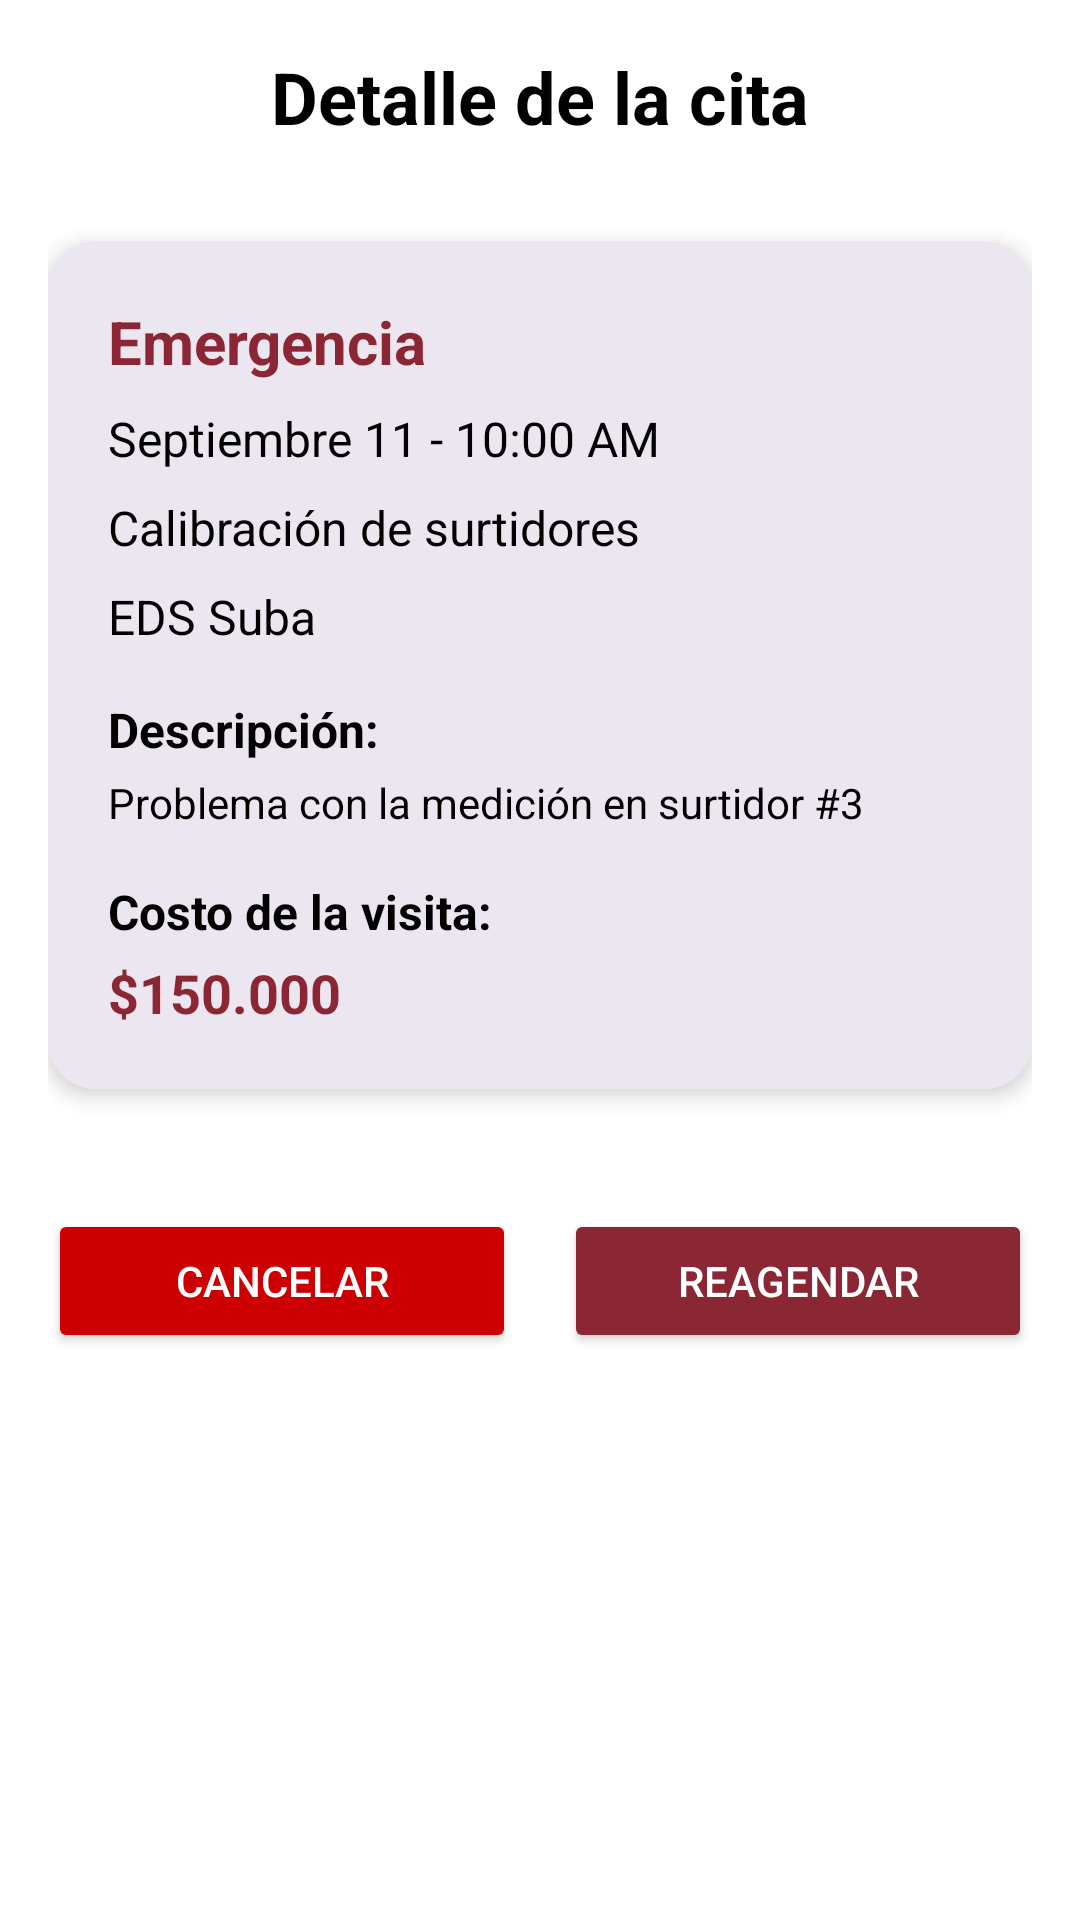

This screen was rendered from an Android layout file. Write that file and the resources it references.
<!-- AndroidManifest.xml: application theme Theme.MetronApp -->
<!-- res/layout/fragment_detalle_cita.xml -->
<?xml version="1.0" encoding="utf-8"?>
<ScrollView xmlns:android="http://schemas.android.com/apk/res/android"
    xmlns:app="http://schemas.android.com/apk/res-auto"
    android:layout_width="match_parent"
    android:layout_height="match_parent"
    android:padding="16dp"
    android:background="@android:color/white">

    <LinearLayout
        android:layout_width="match_parent"
        android:layout_height="wrap_content"
        android:orientation="vertical">

        
        <TextView
            android:layout_width="match_parent"
            android:layout_height="wrap_content"
            android:text="@string/detalle_cita_titulo"
            android:textSize="24sp"
            android:textStyle="bold"
            android:gravity="center"
            android:layout_marginBottom="32dp"
            android:textColor="@color/black" />

        
        <androidx.cardview.widget.CardView
            android:layout_width="match_parent"
            android:layout_height="wrap_content"
            app:cardCornerRadius="16dp"
            app:cardElevation="4dp"
            android:layout_marginBottom="24dp"
            android:background="@color/light_background">

            <LinearLayout
                android:layout_width="match_parent"
                android:layout_height="wrap_content"
                android:orientation="vertical"
                android:padding="20dp"
                android:background="@color/light_background">

                
                <TextView
                    android:id="@+id/tv_detalle_tipo_agendamiento"
                    android:layout_width="match_parent"
                    android:layout_height="wrap_content"
                    android:text="@string/detalle_cita_Emergencia_titulo"
                    android:textSize="20sp"
                    android:textStyle="bold"
                    android:textColor="@color/vinoTinto" />

                
                <TextView
                    android:id="@+id/tv_detalle_fecha_hora"
                    android:layout_width="match_parent"
                    android:layout_height="wrap_content"
                    android:text="@string/detalle_cita_cita1"
                    android:textSize="16sp"
                    android:textColor="@color/black"
                    android:layout_marginTop="8dp" />

                
                <TextView
                    android:id="@+id/tv_detalle_servicio"
                    android:layout_width="match_parent"
                    android:layout_height="wrap_content"
                    android:text="@string/detalle_cita_citaEj2_titulo"
                    android:textSize="16sp"
                    android:textColor="@color/black"
                    android:layout_marginTop="8dp" />

                
                <TextView
                    android:id="@+id/tv_detalle_ubicacion"
                    android:layout_width="match_parent"
                    android:layout_height="wrap_content"
                    android:text="@string/eds_suba"
                    android:textSize="16sp"
                    android:textColor="@color/black"
                    android:layout_marginTop="8dp" />

                
                <TextView
                    android:layout_width="match_parent"
                    android:layout_height="wrap_content"
                    android:text="@string/detalle_cita_descripcion"
                    android:textSize="16sp"
                    android:textStyle="bold"
                    android:textColor="@color/black"
                    android:layout_marginTop="16dp" />

                <TextView
                    android:id="@+id/tv_detalle_descripcion"
                    android:layout_width="match_parent"
                    android:layout_height="wrap_content"
                    android:text="@string/problema_con_la_medici_n_en_surtidor_3"
                    android:textSize="14sp"
                    android:textColor="@color/black"
                    android:layout_marginTop="4dp"
                    android:lineSpacingExtra="4dp" />

                
                <TextView
                    android:layout_width="match_parent"
                    android:layout_height="wrap_content"
                    android:text="@string/costo_de_la_visita"
                    android:textSize="16sp"
                    android:textStyle="bold"
                    android:textColor="@color/black"
                    android:layout_marginTop="16dp" />

                <TextView
                    android:id="@+id/tv_detalle_costo"
                    android:layout_width="match_parent"
                    android:layout_height="wrap_content"
                    android:text="@string/costo"
                    android:textSize="18sp"
                    android:textStyle="bold"
                    android:textColor="@color/vinoTinto"
                    android:layout_marginTop="4dp" />

            </LinearLayout>

        </androidx.cardview.widget.CardView>

        
        <LinearLayout
            android:layout_width="match_parent"
            android:layout_height="wrap_content"
            android:orientation="horizontal"
            android:layout_marginTop="16dp">

            
            <Button
                android:id="@+id/btn_cancelar"
                android:layout_width="0dp"
                android:layout_height="wrap_content"
                android:layout_weight="1"
                android:text="Cancelar"
                android:backgroundTint="@android:color/holo_red_dark"
                android:textColor="@android:color/white"
                android:layout_marginEnd="8dp"
                android:padding="12dp" />

            
            <Button
                android:id="@+id/btn_reagendar"
                android:layout_width="0dp"
                android:layout_height="wrap_content"
                android:layout_weight="1"
                android:text="Reagendar"
                android:backgroundTint="@color/vinoTinto"
                android:textColor="@android:color/white"
                android:layout_marginStart="8dp"
                android:padding="12dp" />

        </LinearLayout>

    </LinearLayout>

</ScrollView>
<!-- resources referenced by this layout -->
<resources>
  <color name="black">#FF000000</color>
  <color name="light_background">#ECE6F0</color>
  <color name="vinoTinto">#8B2635</color>
  <string name="costo">$150.000</string>
  <string name="costo_de_la_visita">Costo de la visita:</string>
  <string name="detalle_cita_Emergencia_titulo">Emergencia</string>
  <string name="detalle_cita_cita1">Septiembre 11 - 10:00 AM</string>
  <string name="detalle_cita_citaEj2_titulo">Calibración de surtidores</string>
  <string name="detalle_cita_descripcion">Descripción:</string>
  <string name="detalle_cita_titulo">Detalle de la cita</string>
  <string name="eds_suba">EDS Suba</string>
  <string name="problema_con_la_medici_n_en_surtidor_3">Problema con la medición en surtidor #3</string>
  <style name="Theme.MetronApp" parent="Base.Theme.MetronApp" />
  <style name="Base.Theme.MetronApp" parent="Theme.Material3.DayNight.NoActionBar">
          
          
      </style>
</resources>
